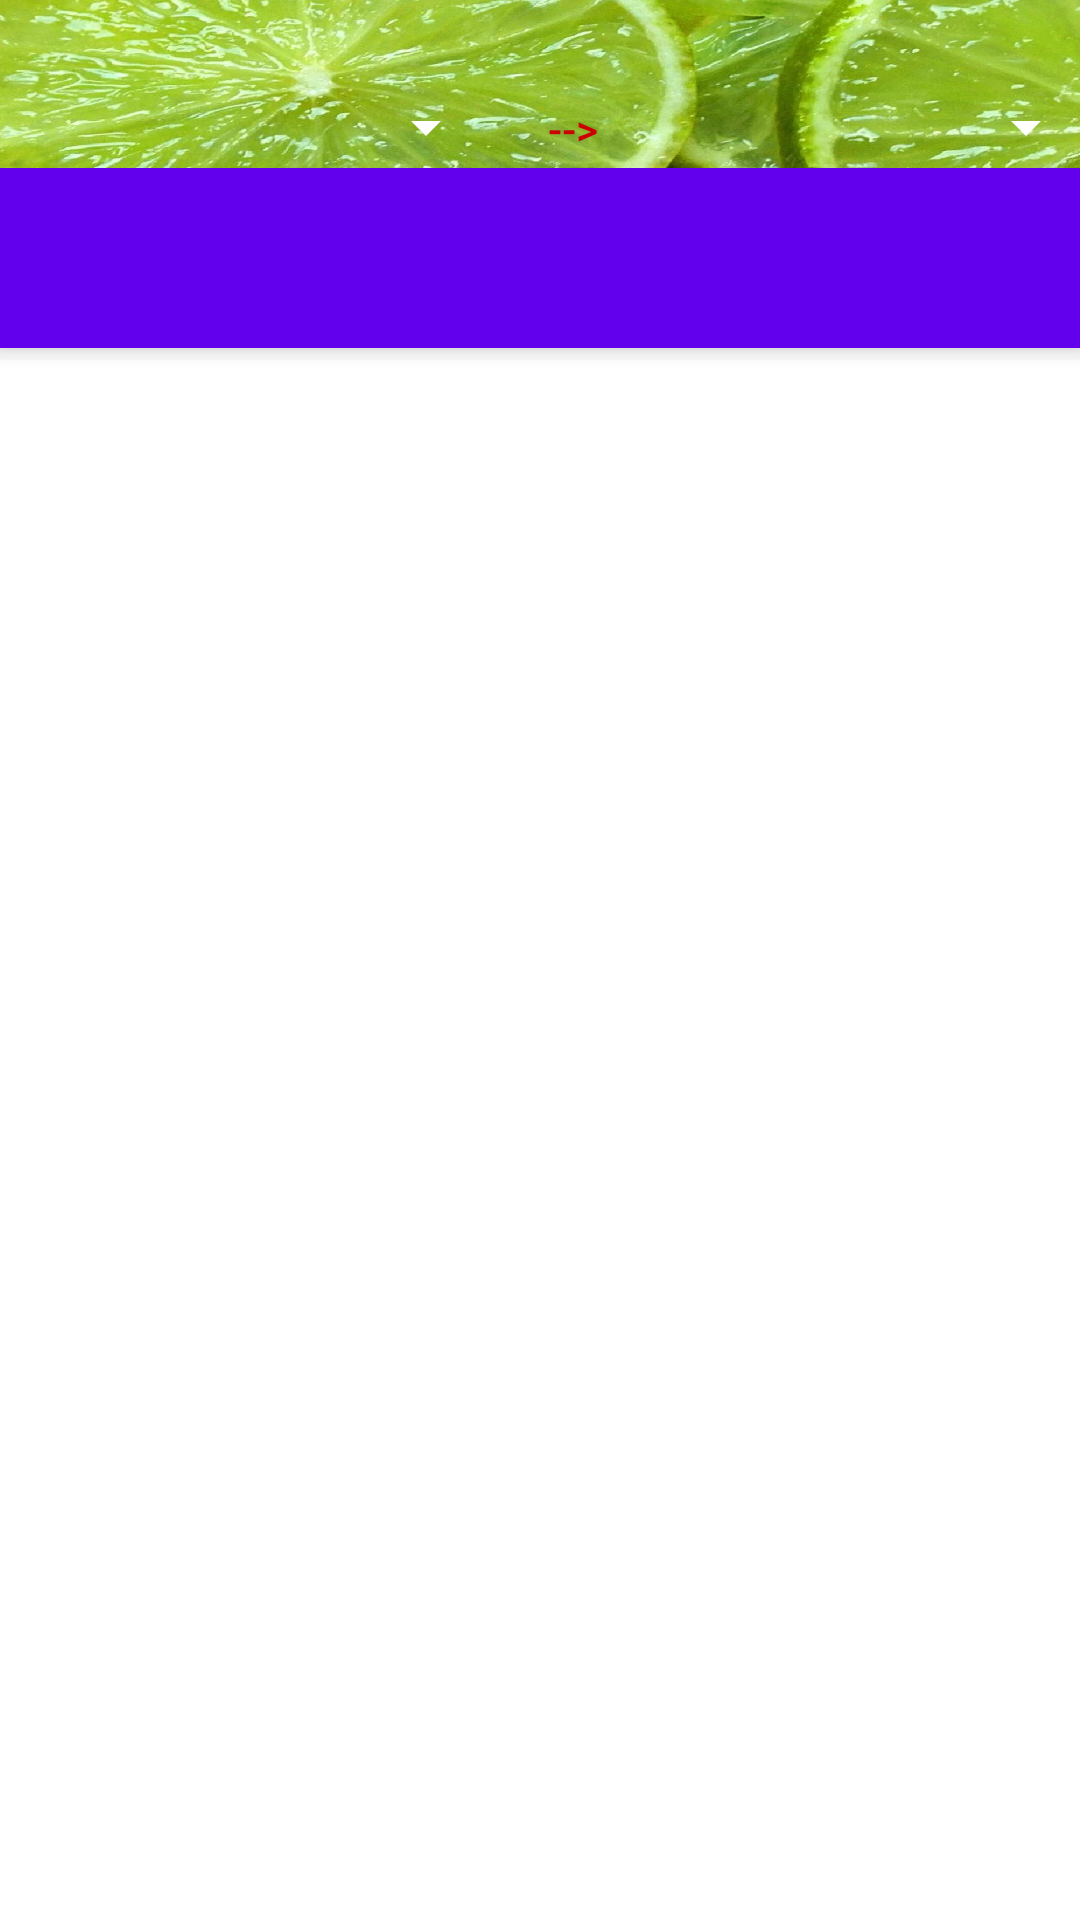

Write the Android layout XML for this screen, with the resource values it uses.
<!-- AndroidManifest.xml: application theme AppTheme -->
<!-- res/layout/activity_main.xml -->
<?xml version="1.0" encoding="utf-8"?>
<android.support.design.widget.CoordinatorLayout
    xmlns:android="http://schemas.android.com/apk/res/android"
    xmlns:tools="http://schemas.android.com/tools"
    xmlns:app="http://schemas.android.com/apk/res-auto"
    android:layout_width="match_parent"
    android:layout_height="match_parent"
    android:fitsSystemWindows="true"
    android:id="@+id/coordinator"
    tools:context="ru.shaluny.yandexft.UI_model.MainActivity">

    
    <android.support.design.widget.AppBarLayout
        android:layout_width="match_parent"
        android:layout_height="wrap_content"
        android:theme="@style/AppTheme.AppBarOverlay">

        
        <android.support.v7.widget.Toolbar
            android:id="@+id/toolbar"
            android:layout_width="match_parent"
            android:layout_height="?attr/actionBarSize"
            android:background="@drawable/lime"
            android:weightSum="1">

            <Spinner
                android:id="@+id/firstT"
                android:layout_width="150dp"
                android:layout_height="35dp"
                android:layout_marginRight="10dp"
                android:layout_marginTop="25dp"
                android:layout_weight="1.06"
                android:gravity="center_horizontal|bottom"
                android:text="Английский"
                android:textColor="#990000"
                android:scrollbars="vertical"
                android:scrollbarAlwaysDrawVerticalTrack="true"
                android:overScrollMode="always"
                android:spinnerMode="dialog"/>

            <Button
                android:id="@+id/flowButton"
                android:layout_width="30dp"
                android:layout_height="match_parent"
                android:layout_marginTop="30dp"
                android:background="@android:drawable/menuitem_background"
                android:gravity="center"
                android:text="-->"
                android:layout_marginRight="10dp"
                android:textColor="#CC0000" />
            <Spinner
                android:layout_marginTop="25dp"
                android:id="@+id/secondT"
                android:layout_width="150dp"
                android:layout_height="35dp"
                android:layout_weight="1.06"
                android:gravity="center_horizontal|bottom"
                android:text="Русский"
                android:textColor="#990000"
                android:layout_marginLeft="10dp"
                android:scrollbars="vertical"
                android:scrollbarAlwaysDrawVerticalTrack="true"
                android:overScrollMode="always"
                android:spinnerMode="dialog"/>


        </android.support.v7.widget.Toolbar>
        
        
        
        <android.support.design.widget.TabLayout
            android:id="@+id/tabs"
            android:layout_marginTop="0dp"
            android:layout_width="match_parent"
            android:layout_height="60dp"
            android:layout_gravity="center|bottom"
            android:background="@drawable/lime2"
            app:tabGravity="center"
            app:tabMode="scrollable"
            app:tabPaddingEnd="30dp"
            app:tabSelectedTextColor="#FF5300" />
    </android.support.design.widget.AppBarLayout>

    <android.support.v4.view.ViewPager
        android:id="@+id/pager"
        android:layout_width="match_parent"
        android:layout_height="match_parent"
        android:layout_marginTop="120dp"
        android:layout_toEndOf="@+id/indicator"
        android:background="#FFFFFF"
        android:fitsSystemWindows="true"
        tools:layout_editor_absoluteX="8dp"
        tools:layout_editor_absoluteY="8dp" />

</android.support.design.widget.CoordinatorLayout>
<!-- resources referenced by this layout -->
<resources>
  <!-- drawable lime: png bitmap (drawable, 1020653 bytes) -->
  <style name="AppTheme.AppBarOverlay" parent="ThemeOverlay.AppCompat.Dark.ActionBar" />
  <style name="AppTheme" parent="Theme.AppCompat.Light.NoActionBar">
          <item name="colorPrimary">@color/colorPrimary</item>
          <item name="colorPrimaryDark">@color/colorPrimaryDark</item>
          <item name="colorAccent">@color/colorAccent</item>
      </style>
  <!-- not gathered from this repository: default colours our renderer supplied (Android Studio template values) -->
  <color name="colorPrimary">#FF6200EE</color>
  <color name="colorPrimaryDark">#FF3700B3</color>
  <color name="colorAccent">#FF03DAC5</color>
</resources>
